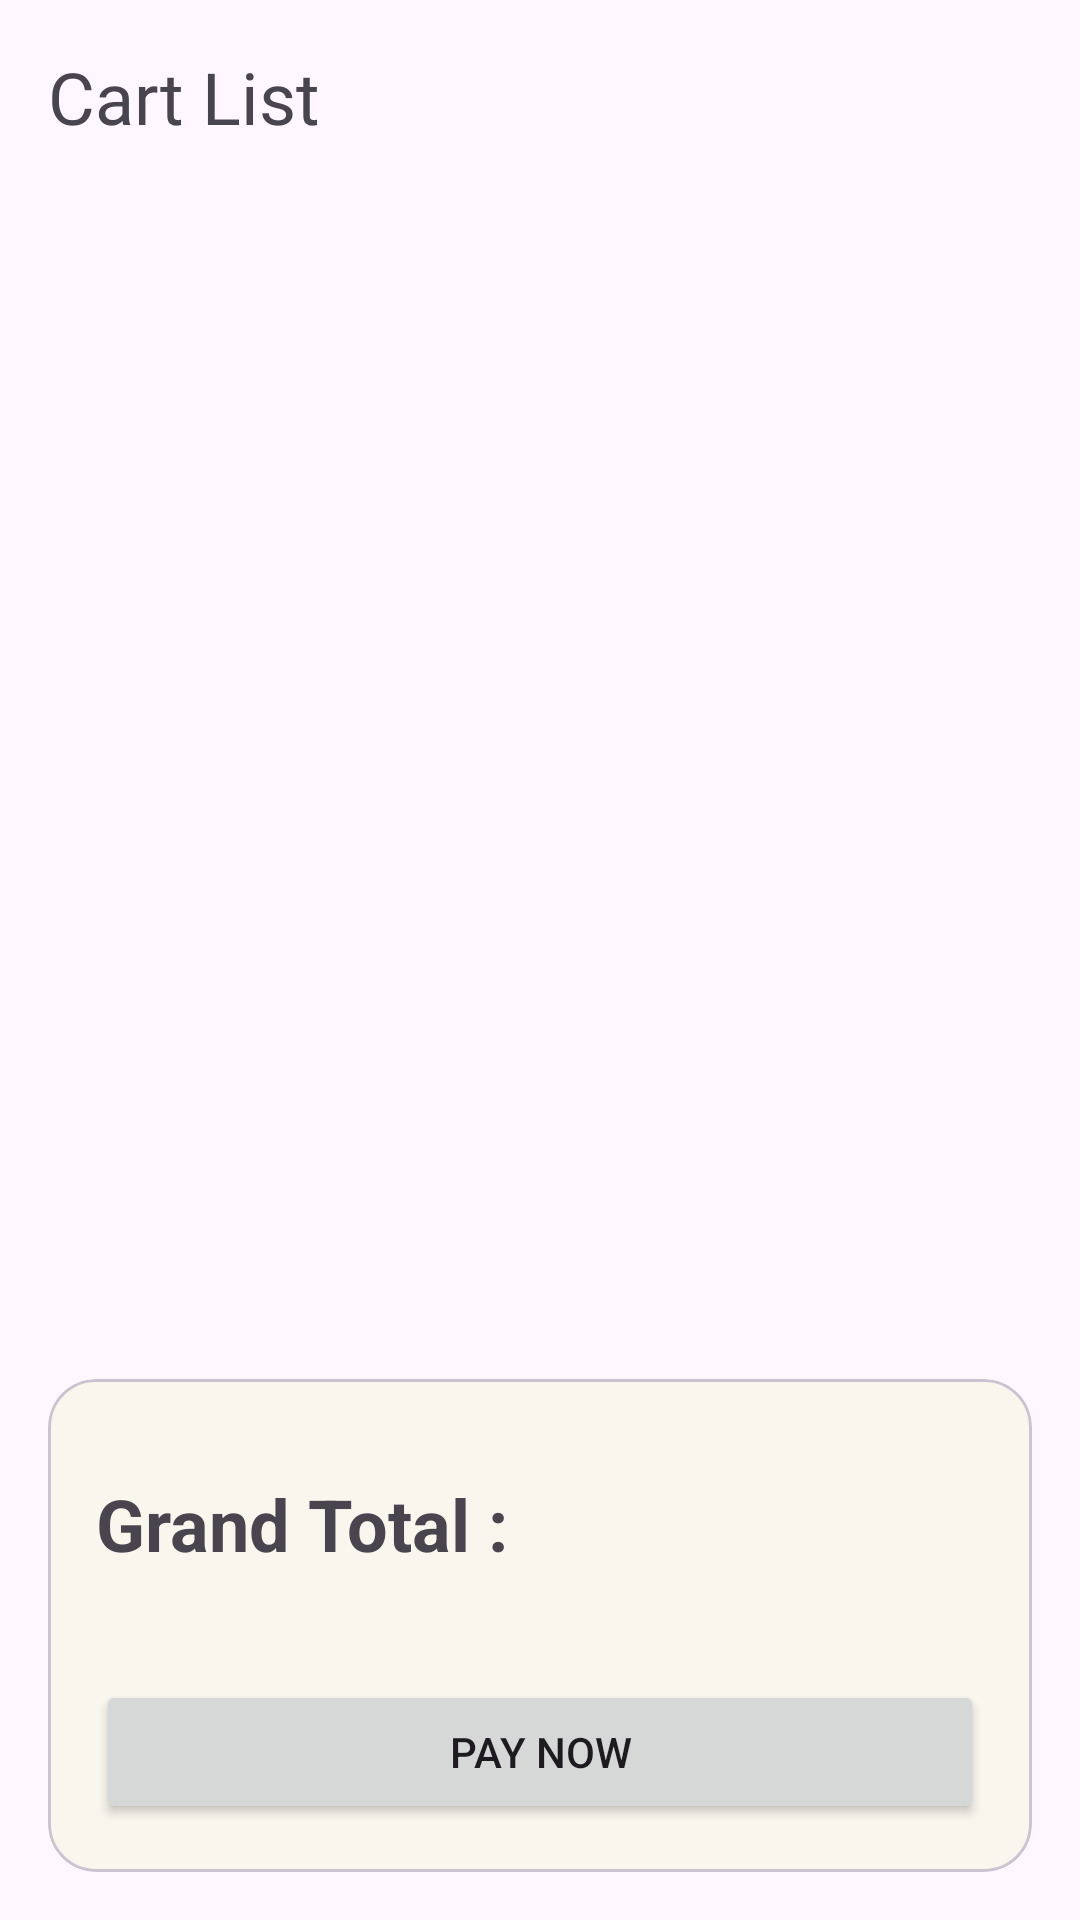

Here is an Android app screen rendered from its layout file. Give the layout XML and the strings, colors and styles it references.
<!-- AndroidManifest.xml: application theme Theme.DevroidNavigation -->
<!-- res/layout/fragment_cart_page.xml -->
<?xml version="1.0" encoding="utf-8"?>
<LinearLayout xmlns:android="http://schemas.android.com/apk/res/android"
    xmlns:app="http://schemas.android.com/apk/res-auto"
    xmlns:tools="http://schemas.android.com/tools"
    android:layout_width="match_parent"
    android:layout_height="match_parent"
    android:orientation="vertical"
    android:padding="16dp"
    tools:context="com.devroid.android_concepts.api_call_example.cart.CartPageFragment">

    <TextView
        android:layout_width="match_parent"
        android:layout_height="wrap_content"
        android:fontFamily="@font/playwrite_variable"
        android:text="Cart List"
        android:textSize="24dp" />

    <Space
        android:layout_width="wrap_content"
        android:layout_height="16dp" />


    <androidx.recyclerview.widget.RecyclerView
        android:id="@+id/cartRecyclerView"
        android:layout_width="match_parent"
        android:layout_height="0dp"
        android:layout_weight="1"
        app:layoutManager="androidx.recyclerview.widget.LinearLayoutManager" />


    <com.google.android.material.card.MaterialCardView
        android:layout_width="match_parent"
        android:layout_height="wrap_content"
        android:backgroundTint="@color/bg_card_color"
        android:elevation="8dp"
        app:cardCornerRadius="16dp">

        <LinearLayout
            android:layout_width="match_parent"
            android:layout_height="wrap_content"
            android:padding="16dp"
            android:orientation="vertical">

            <Space
                android:layout_width="wrap_content"
                android:layout_height="16dp" />

            <LinearLayout
                android:layout_width="match_parent"
                android:layout_height="wrap_content"
                android:orientation="horizontal">

                <TextView
                    android:layout_width="0dp"
                    android:layout_height="wrap_content"
                    android:layout_weight="1"
                    android:text="Grand Total :"
                    android:textSize="24dp"
                    android:textStyle="bold" />

                <TextView
                    android:id="@+id/totalAmountTextView"
                    android:layout_width="0dp"
                    android:layout_height="wrap_content"
                    android:layout_weight="1"
                    android:text=""
                    android:textSize="24dp"
                    android:textStyle="bold" />


            </LinearLayout>

            <Space
                android:layout_width="wrap_content"
                android:layout_height="36dp" />

            <Button
                android:id="@+id/paymentButton"
                android:layout_width="match_parent"
                android:layout_height="wrap_content"
                android:text="PAY NOW" />

        </LinearLayout>


    </com.google.android.material.card.MaterialCardView>


</LinearLayout>
<!-- resources referenced by this layout -->
<resources>
  <color name="bg_card_color">#F9F6EE</color>
  <style name="Theme.DevroidNavigation" parent="Base.Theme.DevroidNavigation" />
  <style name="Base.Theme.DevroidNavigation" parent="Theme.Material3.DayNight.NoActionBar">
          
          
      </style>
</resources>
